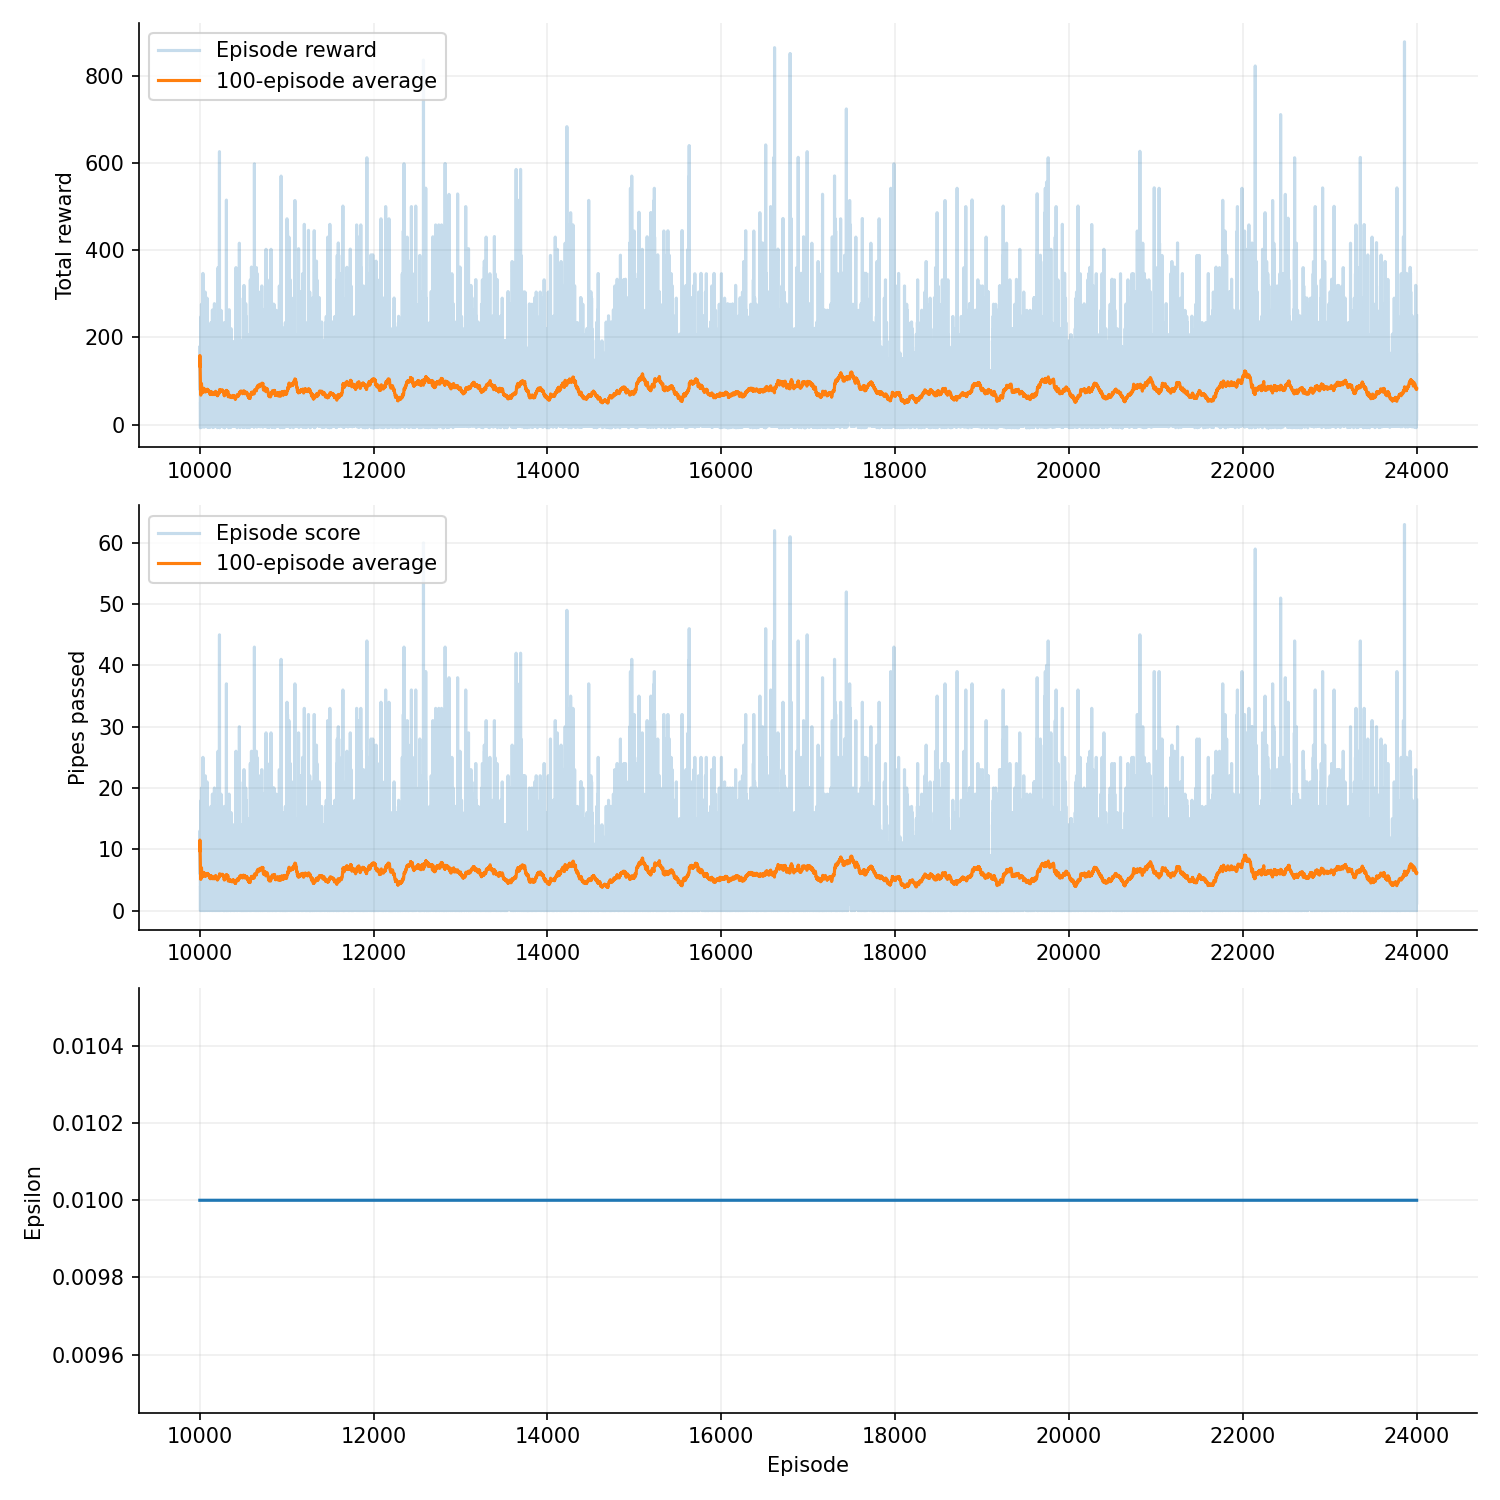

Data behind this chart, as committed beside it:
episode, seed, score, reward, epsilon, rolling_average, steps, reason, training_seconds
10001, 10042, 10, 137.2, 0.01, 10.0, 945, collision, 61.95
10002, 10043, 13, 179.2, 0.01, 11.5, 1185, collision, 61.99
10003, 10044, 6, 80.1, 0.01, 9.667, 603, collision, 62.01
10004, 10045, 11, 150.7, 0.01, 10.0, 1015, collision, 62.04
10005, 10046, 8, 109, 0.01, 9.6, 780, collision, 62.05
10006, 10047, 5, 65.85, 0.01, 8.833, 518, collision, 62.07
10007, 10048, 1, 9.85, 0.01, 7.714, 198, collision, 62.07
10008, 10049, 0, -7.45, 0.01, 6.75, 52, collision, 62.07
10009, 10050, 4, 51.85, 0.01, 6.444, 438, collision, 62.08
10010, 10051, 1, 9.85, 0.01, 5.9, 198, collision, 62.09
10011, 10052, 1, 11.15, 0.01, 5.455, 224, collision, 62.1
10012, 10053, 1, 9.85, 0.01, 5.083, 198, collision, 62.11
10013, 10054, 7, 95.3, 0.01, 5.231, 707, collision, 62.16
10014, 10055, 14, 191.8, 0.01, 5.857, 1238, collision, 62.22
10015, 10056, 5, 67.0, 0.01, 5.8, 541, collision, 62.24
10016, 10057, 18, 247.8, 0.01, 6.562, 1558, collision, 62.31
10017, 10058, 8, 107.8, 0.01, 6.647, 758, collision, 62.34
10018, 10059, 5, 65.85, 0.01, 6.556, 518, collision, 62.37
10019, 10060, 2, 25.1, 0.01, 6.316, 303, collision, 62.39
10020, 10061, 20, 275.9, 0.01, 7.0, 1718, collision, 62.45
10021, 10062, 0, -4.15, 0.01, 6.667, 118, collision, 62.45
10022, 10063, 3, 37.85, 0.01, 6.5, 358, collision, 62.47
10023, 10064, 6, 80.85, 0.01, 6.478, 618, collision, 62.48
10024, 10065, 1, 9.85, 0.01, 6.25, 198, collision, 62.49
10025, 10066, 0, -6.2, 0.01, 6.0, 77, collision, 62.49
10026, 10067, 2, 24.7, 0.01, 5.846, 295, collision, 62.51
10027, 10068, 0, -3.5, 0.01, 5.63, 131, collision, 62.51
10028, 10069, 6, 79.85, 0.01, 5.643, 598, collision, 62.52
10029, 10070, 6, 81.0, 0.01, 5.655, 621, collision, 62.54
10030, 10071, 1, 11.0, 0.01, 5.5, 221, collision, 62.55
10031, 10072, 11, 151.1, 0.01, 5.677, 1022, collision, 62.58
10032, 10073, 2, 23.85, 0.01, 5.562, 278, collision, 62.58
10033, 10074, 9, 122.8, 0.01, 5.667, 856, collision, 62.6
10034, 10075, 9, 121.8, 0.01, 5.765, 838, collision, 62.62
10035, 10076, 1, 9.85, 0.01, 5.629, 198, collision, 62.63
10036, 10077, 7, 94.85, 0.01, 5.667, 698, collision, 62.68
10037, 10078, 25, 346.6, 0.01, 6.189, 2132, collision, 62.85
10038, 10079, 6, 79.85, 0.01, 6.184, 598, collision, 62.9
10039, 10080, 0, -4.15, 0.01, 6.026, 118, collision, 62.9
10040, 10081, 5, 65.85, 0.01, 6.0, 518, collision, 62.91
10041, 10082, 10, 135.8, 0.01, 6.098, 918, collision, 62.94
10042, 10083, 0, -2.85, 0.01, 5.952, 144, collision, 62.94
10043, 10084, 7, 94.85, 0.01, 5.977, 698, collision, 62.98
10044, 10085, 6, 81.25, 0.01, 5.977, 626, collision, 63.02
10045, 10086, 1, 11.35, 0.01, 5.867, 228, collision, 63.03
10046, 10087, 13, 177.8, 0.01, 6.022, 1158, collision, 63.06
10047, 10088, 9, 121.8, 0.01, 6.085, 838, collision, 63.08
10048, 10089, 1, 9.85, 0.01, 5.979, 198, collision, 63.09
10049, 10090, 17, 233.8, 0.01, 6.204, 1478, collision, 63.12
10050, 10091, 0, -4.15, 0.01, 6.08, 118, collision, 63.12
10051, 10092, 0, -6.25, 0.01, 5.961, 76, collision, 63.12
10052, 10093, 1, 9.85, 0.01, 5.865, 198, collision, 63.13
10053, 10094, 10, 135.8, 0.01, 5.943, 918, collision, 63.17
10054, 10095, 5, 65.85, 0.01, 5.926, 518, collision, 63.18
10055, 10096, 5, 66.35, 0.01, 5.909, 528, collision, 63.2
10056, 10097, 0, -3.6, 0.01, 5.804, 129, collision, 63.2
10057, 10098, 0, -2.8, 0.01, 5.702, 145, collision, 63.21
10058, 10099, 2, 23.85, 0.01, 5.638, 278, collision, 63.21
10059, 10100, 5, 65.9, 0.01, 5.627, 519, collision, 63.23
10060, 10101, 5, 65.85, 0.01, 5.617, 518, collision, 63.24
... 13,940 more rows
